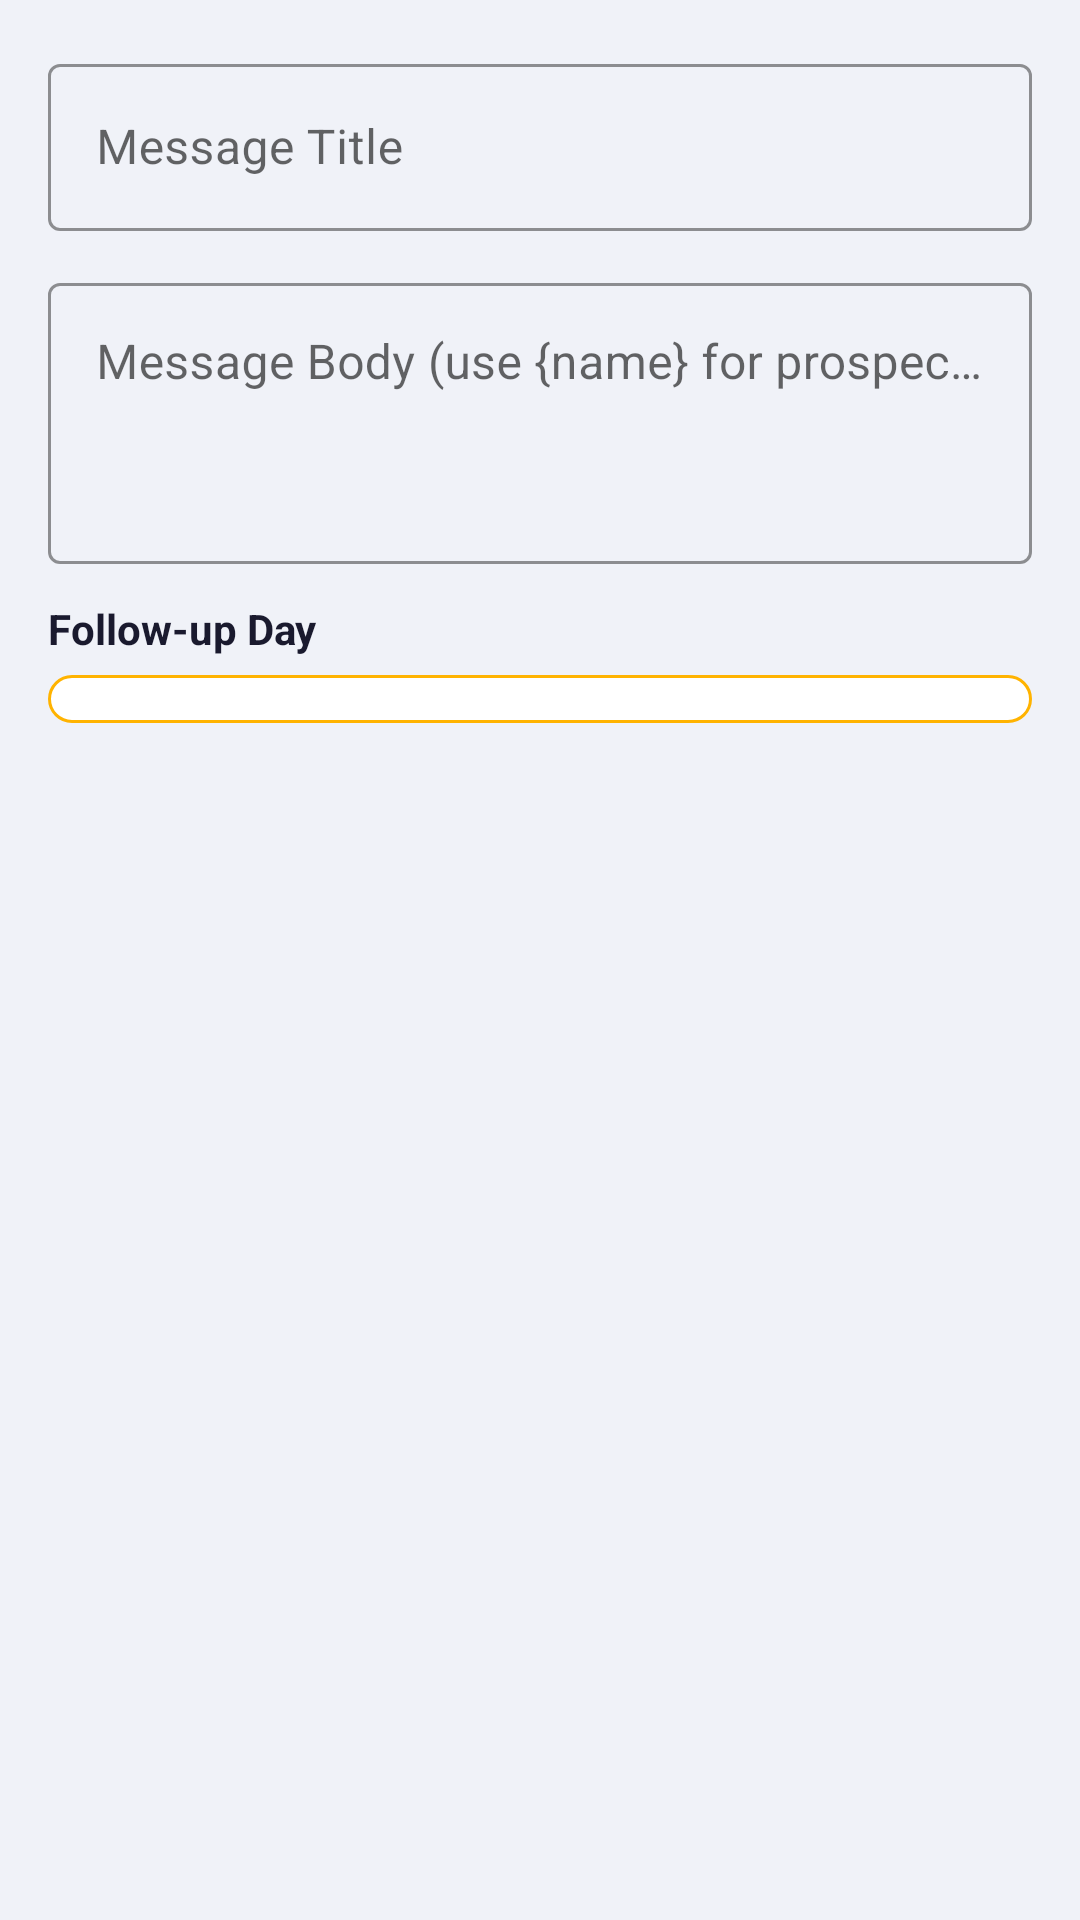

Write the Android layout XML for this screen, with the resource values it uses.
<!-- AndroidManifest.xml: application theme Theme.FollowUpTracker -->
<!-- res/layout/dialog_add_message.xml -->
<?xml version="1.0" encoding="utf-8"?>
<LinearLayout
    xmlns:android="http://schemas.android.com/apk/res/android"
    xmlns:app="http://schemas.android.com/apk/res-auto"
    android:layout_width="match_parent"
    android:layout_height="wrap_content"
    android:orientation="vertical"
    android:padding="16dp">

    <com.google.android.material.textfield.TextInputLayout
        android:id="@+id/tilTitle"
        style="@style/Widget.MaterialComponents.TextInputLayout.OutlinedBox"
        android:layout_width="match_parent"
        android:layout_height="wrap_content"
        android:layout_marginBottom="12dp"
        android:hint="Message Title"
        app:boxStrokeColor="@color/color_primary">

        <com.google.android.material.textfield.TextInputEditText
            android:id="@+id/etTitle"
            android:layout_width="match_parent"
            android:layout_height="wrap_content"
            android:inputType="textCapSentences" />

    </com.google.android.material.textfield.TextInputLayout>

    <com.google.android.material.textfield.TextInputLayout
        android:id="@+id/tilBody"
        style="@style/Widget.MaterialComponents.TextInputLayout.OutlinedBox"
        android:layout_width="match_parent"
        android:layout_height="wrap_content"
        android:layout_marginBottom="12dp"
        android:hint="Message Body (use {name} for prospect name)"
        app:boxStrokeColor="@color/color_primary">

        <com.google.android.material.textfield.TextInputEditText
            android:id="@+id/etBody"
            android:layout_width="match_parent"
            android:layout_height="wrap_content"
            android:inputType="textMultiLine|textCapSentences"
            android:minLines="3"
            android:gravity="top" />

    </com.google.android.material.textfield.TextInputLayout>

    <TextView
        android:layout_width="wrap_content"
        android:layout_height="wrap_content"
        android:layout_marginBottom="6dp"
        android:text="Follow-up Day"
        android:textColor="@color/text_primary"
        android:textSize="14sp"
        android:textStyle="bold" />

    <Spinner
        android:id="@+id/spinnerDay"
        android:layout_width="match_parent"
        android:layout_height="wrap_content"
        android:background="@drawable/bg_spinner"
        android:padding="8dp" />

</LinearLayout>
<!-- resources referenced by this layout -->
<resources>
  <color name="color_primary">#FFB300</color>
  <color name="text_primary">#1A1A2E</color>
  <!-- drawable bg_spinner (drawable) -->
  <?xml version="1.0" encoding="utf-8"?>
  <shape xmlns:android="http://schemas.android.com/apk/res/android"
      android:shape="rectangle">
      <corners android:radius="8dp" />
      <stroke android:color="@color/color_primary" android:width="1dp" />
      <solid android:color="@color/white" />
  </shape>
  <style name="Theme.FollowUpTracker" parent="Theme.MaterialComponents.Light.NoActionBar">
          <item name="colorPrimary">@color/color_primary</item>
          <item name="colorPrimaryDark">@color/color_primary_dark</item>
          <item name="colorAccent">@color/color_accent</item>
          <item name="android:windowBackground">@color/bg_primary</item>
          <item name="colorError">@color/color_error</item>
      </style>
  <color name="white">#FFFFFF</color>
  <color name="color_primary_dark">#FF8F00</color>
  <color name="color_accent">#FF6D00</color>
  <color name="bg_primary">#F0F2F8</color>
  <color name="color_error">#D32F2F</color>
</resources>
